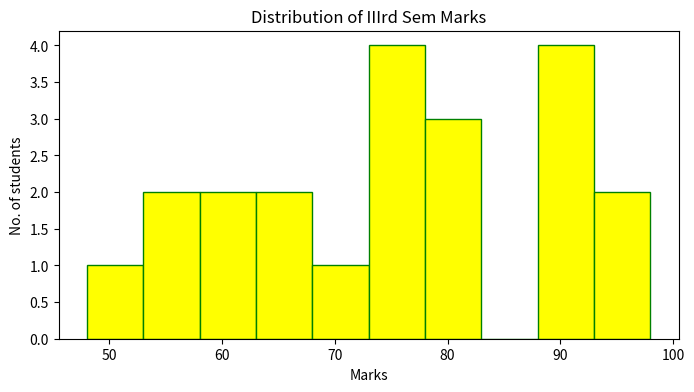

Reproduce this figure in Python.
# histogram
import numpy as np
import matplotlib.pyplot as plt
# create a dataset for histogram
# np.random.seed(5) # set it for reprodcuibility
# dataSet = np.random.normal(loc=4,scale=1,size=500) # generate random value from normal distribution

# plt.figure(figsize=(8,4))
# plt.hist(dataSet,bins=20,color='orange',edgecolor='green')
# plt.title('Random Data Distribution')
# plt.xlabel('Value')
# plt.ylabel('Frequency')
# plt.show()

markScore = np.array([60,62,67,78,89,74,79,75,77,98,88,89,79,68,67,57,54,48,96,92,75])

plt.figure(figsize=(8,4))
plt.hist(markScore,bins=10,color='yellow',edgecolor='green')
plt.title('Distribution of IIIrd Sem Marks')
plt.xlabel('Marks')
plt.ylabel('No. of students')
plt.show()
